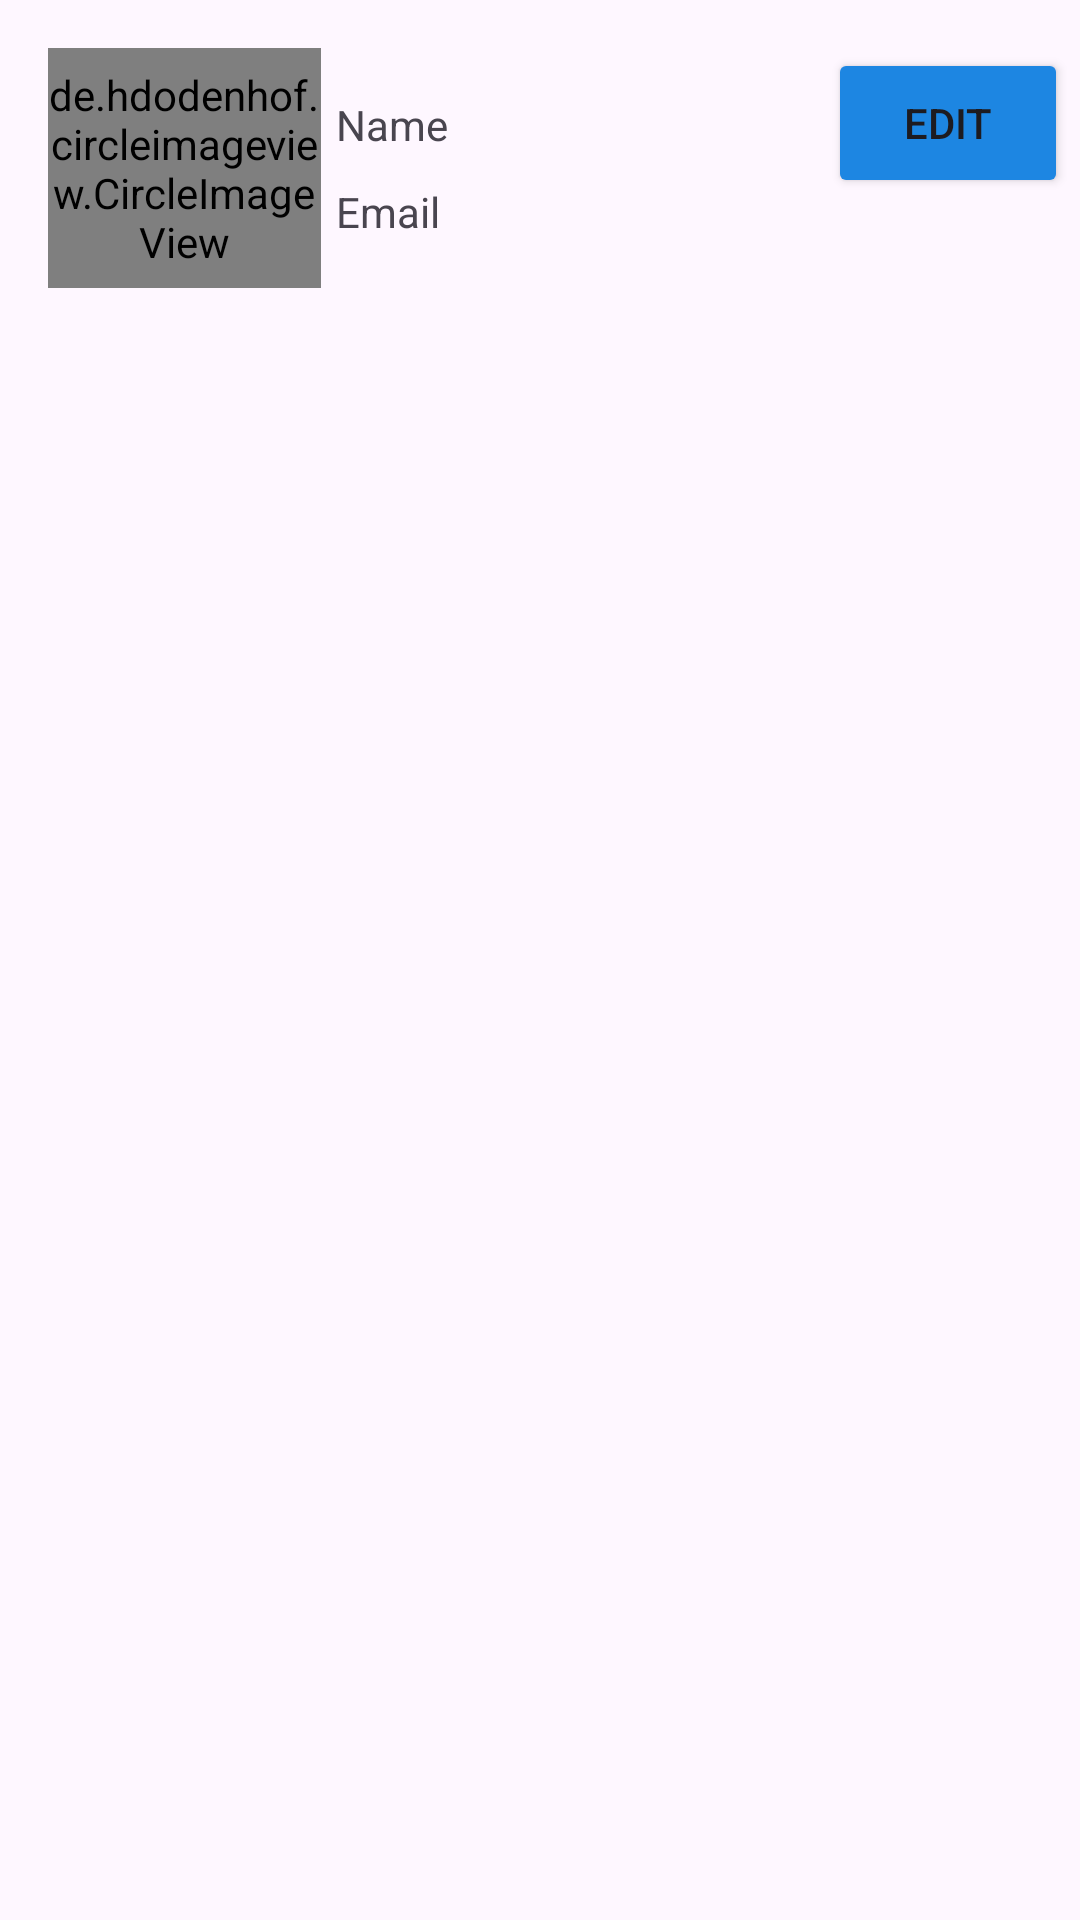

Reconstruct the res/layout file that produces this screen, plus the resources it refers to.
<!-- AndroidManifest.xml: application theme Theme.MyInsta -->
<!-- res/layout/fragment_profile.xml -->
<?xml version="1.0" encoding="utf-8"?>
<LinearLayout xmlns:android="http://schemas.android.com/apk/res/android"
    xmlns:app="http://schemas.android.com/apk/res-auto"
    xmlns:tools="http://schemas.android.com/tools"
    android:layout_width="match_parent"
    android:layout_height="match_parent"
    android:layout_marginTop="30dp"
    android:orientation="vertical"
    tools:context=".fragments.profile">


    <androidx.constraintlayout.widget.ConstraintLayout
        android:layout_width="match_parent"
        android:layout_height="wrap_content">

        <de.hdodenhof.circleimageview.CircleImageView
            android:id="@+id/user_profile_photo"
            android:layout_width="91dp"
            android:layout_height="80dp"
            android:layout_marginStart="16dp"
            android:layout_marginTop="16dp"
            android:layout_marginEnd="16dp"
            android:layout_marginBottom="16dp"
            android:src="@drawable/user"
            app:layout_constraintBottom_toBottomOf="parent"
            app:layout_constraintEnd_toEndOf="parent"
            app:layout_constraintHorizontal_bias="0.0"
            app:layout_constraintStart_toStartOf="parent"
            app:layout_constraintTop_toTopOf="parent"
            app:layout_constraintVertical_bias="0.0" />

        <TextView
            android:id="@+id/profile_name"
            android:layout_width="wrap_content"
            android:layout_height="wrap_content"
            android:layout_margin="5dp"
            android:layout_marginStart="60dp"
            android:text="Name"
            app:layout_constraintBottom_toTopOf="@+id/profile_bio"
            app:layout_constraintStart_toEndOf="@+id/user_profile_photo"
            app:layout_constraintTop_toTopOf="parent"
            app:layout_constraintVertical_chainStyle="packed" />

        <TextView
            android:id="@+id/profile_bio"
            android:layout_width="wrap_content"
            android:layout_height="wrap_content"
            android:layout_margin="5dp"
            android:layout_marginEnd="240dp"
            android:text="Email"
            app:layout_constraintBottom_toBottomOf="parent"
            app:layout_constraintEnd_toEndOf="parent"
            app:layout_constraintHorizontal_bias="0.0"
            app:layout_constraintStart_toEndOf="@+id/user_profile_photo"
            app:layout_constraintTop_toBottomOf="@+id/profile_name" />

        <Button
            android:id="@+id/loginButton"
            android:layout_width="80dp"
            android:layout_height="50dp"
            android:layout_marginEnd="4dp"
            android:backgroundTint="@color/blue"
            android:text="Edit"
            android:textSize="14dp"
            app:layout_constraintBottom_toBottomOf="@+id/user_profile_photo"
            app:layout_constraintEnd_toEndOf="parent"
            app:layout_constraintHorizontal_bias="1.0"
            app:layout_constraintStart_toEndOf="@+id/user_profile_photo"
            app:layout_constraintTop_toTopOf="@+id/user_profile_photo"
            app:layout_constraintVertical_bias="0.0" />
    </androidx.constraintlayout.widget.ConstraintLayout>

    <TableLayout
        android:layout_width="match_parent"
        android:layout_height="match_parent">

    </TableLayout>

    <androidx.viewpager.widget.ViewPager
        android:layout_width="match_parent"
        android:layout_height="match_parent" />

</LinearLayout>
<!-- resources referenced by this layout -->
<resources>
  <color name="blue">#1D86E2</color>
  <style name="Theme.MyInsta" parent="Theme.Material3.DayNight.NoActionBar">
          <item name="android:statusBarColor">@android:color/transparent</item>
          <item name="android:fitsSystemWindows">true</item>
      </style>
</resources>
